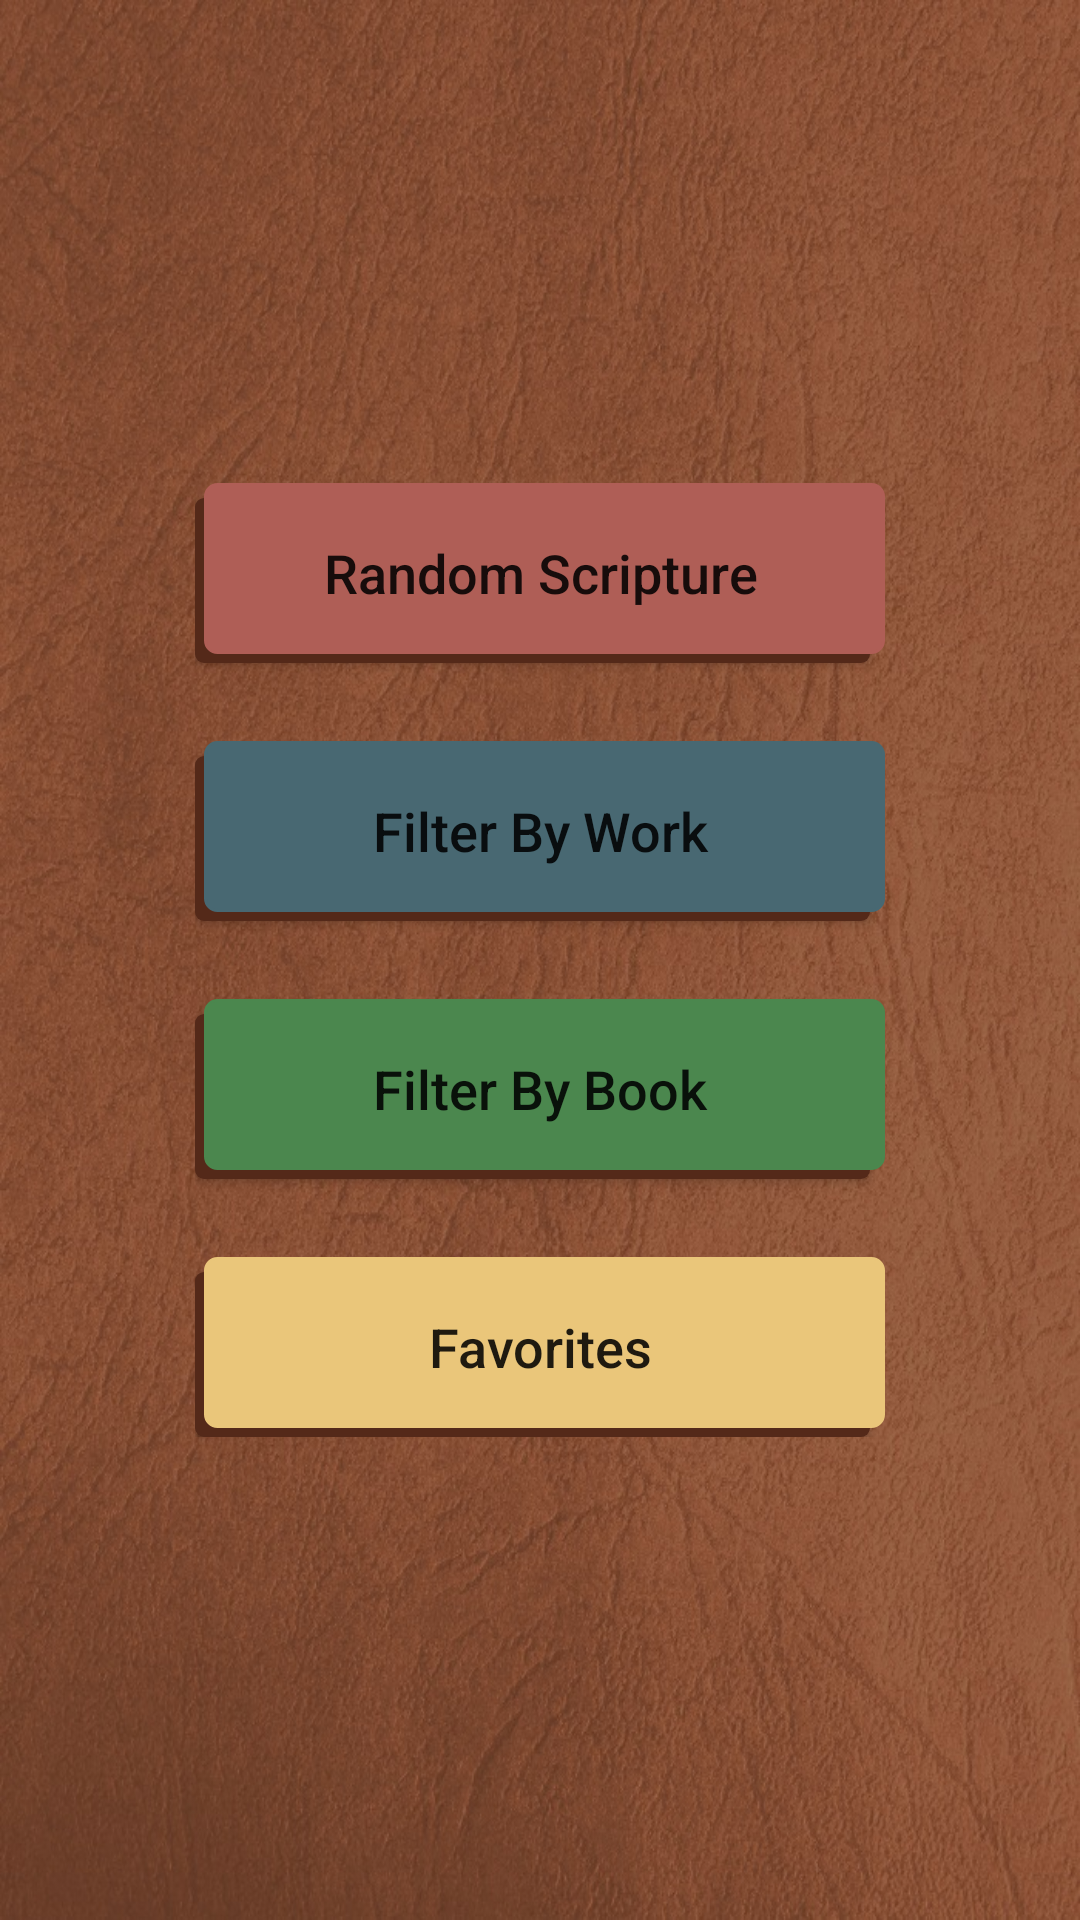

This screen was rendered from an Android layout file. Write that file and the resources it references.
<!-- AndroidManifest.xml: application theme AppTheme -->
<!-- res/layout/main_activity.xml -->
<?xml version="1.0" encoding="utf-8"?>
<android.support.constraint.ConstraintLayout xmlns:android="http://schemas.android.com/apk/res/android"
    xmlns:app="http://schemas.android.com/apk/res-auto"
    xmlns:tools="http://schemas.android.com/tools"
    android:layout_width="match_parent"
    android:layout_height="match_parent"
    android:background="@drawable/bgmain"
    tools:context="com.kazandzhy.randomscripture.MainActivity">

    <android.support.constraint.ConstraintLayout
        android:id="@+id/button_group"
        android:layout_width="wrap_content"
        android:layout_height="wrap_content"
        app:layout_constraintBottom_toBottomOf="parent"
        app:layout_constraintEnd_toEndOf="parent"
        app:layout_constraintHorizontal_bias="0.5"
        app:layout_constraintStart_toStartOf="parent"
        app:layout_constraintTop_toTopOf="parent">

        <Button
            android:id="@+id/home_workfilter_button7"
            android:layout_width="230dp"
            android:layout_height="60dp"
            android:layout_marginTop="26dp"
            android:background="@drawable/button_selector_green"
            android:onClick="goToFilterBookActivity"
            android:text="Filter By Book"
            android:textAllCaps="false"
            android:textSize="18sp"
            app:layout_constraintStart_toStartOf="@+id/home_workfilter_button6"
            app:layout_constraintTop_toBottomOf="@+id/home_workfilter_button6" />

        <Button
            android:id="@+id/home_workfilter_button6"
            android:layout_width="230dp"
            android:layout_height="60dp"
            android:layout_marginTop="26dp"
            android:background="@drawable/button_selector_blue"
            android:onClick="goToFilterWorkActivity"
            android:text="Filter By Work"
            android:textAllCaps="false"
            android:textSize="18sp"
            app:layout_constraintStart_toStartOf="@+id/randomWork_button2"
            app:layout_constraintTop_toBottomOf="@+id/randomWork_button2" />

        <Button
            android:id="@+id/home_workfilter_button4"
            android:layout_width="230dp"
            android:layout_height="60dp"
            android:layout_marginTop="26dp"
            android:background="@drawable/button_selector_yellow"
            android:onClick="goToFavoritesActivity"
            android:text="Favorites"
            android:textAllCaps="false"
            android:textSize="18sp"
            app:layout_constraintStart_toStartOf="@+id/home_workfilter_button7"
            app:layout_constraintTop_toBottomOf="@+id/home_workfilter_button7" />

        <Button
            android:id="@+id/randomWork_button2"
            android:layout_width="230dp"
            android:layout_height="60dp"
            android:background="@drawable/button_selector_red"
            android:onClick="sendVerseToDisplay"
            android:text="Random Scripture"
            android:textAllCaps="false"
            android:textSize="18sp"
            app:layout_constraintEnd_toEndOf="parent"
            app:layout_constraintLeft_toLeftOf="parent"
            app:layout_constraintRight_toRightOf="parent"
            app:layout_constraintStart_toStartOf="parent" />
    </android.support.constraint.ConstraintLayout>

</android.support.constraint.ConstraintLayout>
<!-- resources referenced by this layout -->
<resources>
  <!-- drawable button_selector_blue (drawable) -->
  <selector xmlns:android="http://schemas.android.com/apk/res/android">
      <item>
          <layer-list>
              <item android:right="5dp" android:top="5dp">
                  <shape>
                      <corners android:radius="3dp" />
                      <solid android:color="#542919" />
                  </shape>
              </item>
              <item android:bottom="3dp" android:left="3dp">
                  <shape>
                      <gradient android:angle="270"
                          android:endColor="#486872" android:startColor="#486872" />
                      <stroke android:width="1dp" android:color="#486872" />
                      <corners android:radius="4dp" />
                      <padding android:bottom="10dp" android:left="10dp"
                          android:right="10dp" android:top="10dp" />
                  </shape>
              </item>
          </layer-list>
      </item>
  
  </selector>
  <!-- drawable button_selector_green (drawable) -->
  <selector xmlns:android="http://schemas.android.com/apk/res/android">
      <item>
          <layer-list>
              <item android:right="5dp" android:top="5dp">
                  <shape>
                      <corners android:radius="3dp" />
                      <solid android:color="#542919" />
                  </shape>
              </item>
              <item android:bottom="3dp" android:left="3dp">
                  <shape>
                      <gradient android:angle="270"
                          android:endColor="#4b874e" android:startColor="#4b874e" />
                      <stroke android:width="1dp" android:color="#4b874e" />
                      <corners android:radius="4dp" />
                      <padding android:bottom="10dp" android:left="10dp"
                          android:right="10dp" android:top="10dp" />
                  </shape>
              </item>
          </layer-list>
      </item>
  
  </selector>
  <!-- drawable button_selector_red (drawable) -->
  <selector xmlns:android="http://schemas.android.com/apk/res/android">
      <item>
          <layer-list>
              <item android:right="5dp" android:top="5dp">
                  <shape>
                      <corners android:radius="3dp" />
                      <solid android:color="#542919" />
                  </shape>
              </item>
              <item android:bottom="3dp" android:left="3dp">
                  <shape>
                      <gradient android:angle="270"
                          android:endColor="#af5e56" android:startColor="#af5e56" />
                      <stroke android:width="1dp" android:color="#af5e56" />
                      <corners android:radius="4dp" />
                      <padding android:bottom="10dp" android:left="10dp"
                          android:right="10dp" android:top="10dp" />
                  </shape>
              </item>
          </layer-list>
      </item>
  
  </selector>
  <style name="AppTheme" parent="Theme.AppCompat.Light.DarkActionBar">
          
          <item name="colorPrimary">@color/colorPrimary</item>
          <item name="colorPrimaryDark">@android:color/black</item>
          <item name="colorAccent">@color/colorAccent</item>
          <item name="android:colorBackground">@android:color/background_light</item>
          <item name="android:textColorSecondaryInverse">@color/colorPrimaryDark</item>
          <item name="android:textColorSecondary">?android:attr/textColorPrimaryDisableOnly</item>
          <item name="android:windowBackground">@android:color/white</item>
          <item name="android:colorForeground">@android:color/black</item>
      </style>
  <color name="colorPrimary">#532a19</color>
  <color name="colorAccent">#000000</color>
  <color name="colorPrimaryDark">#bebdb9</color>
</resources>
